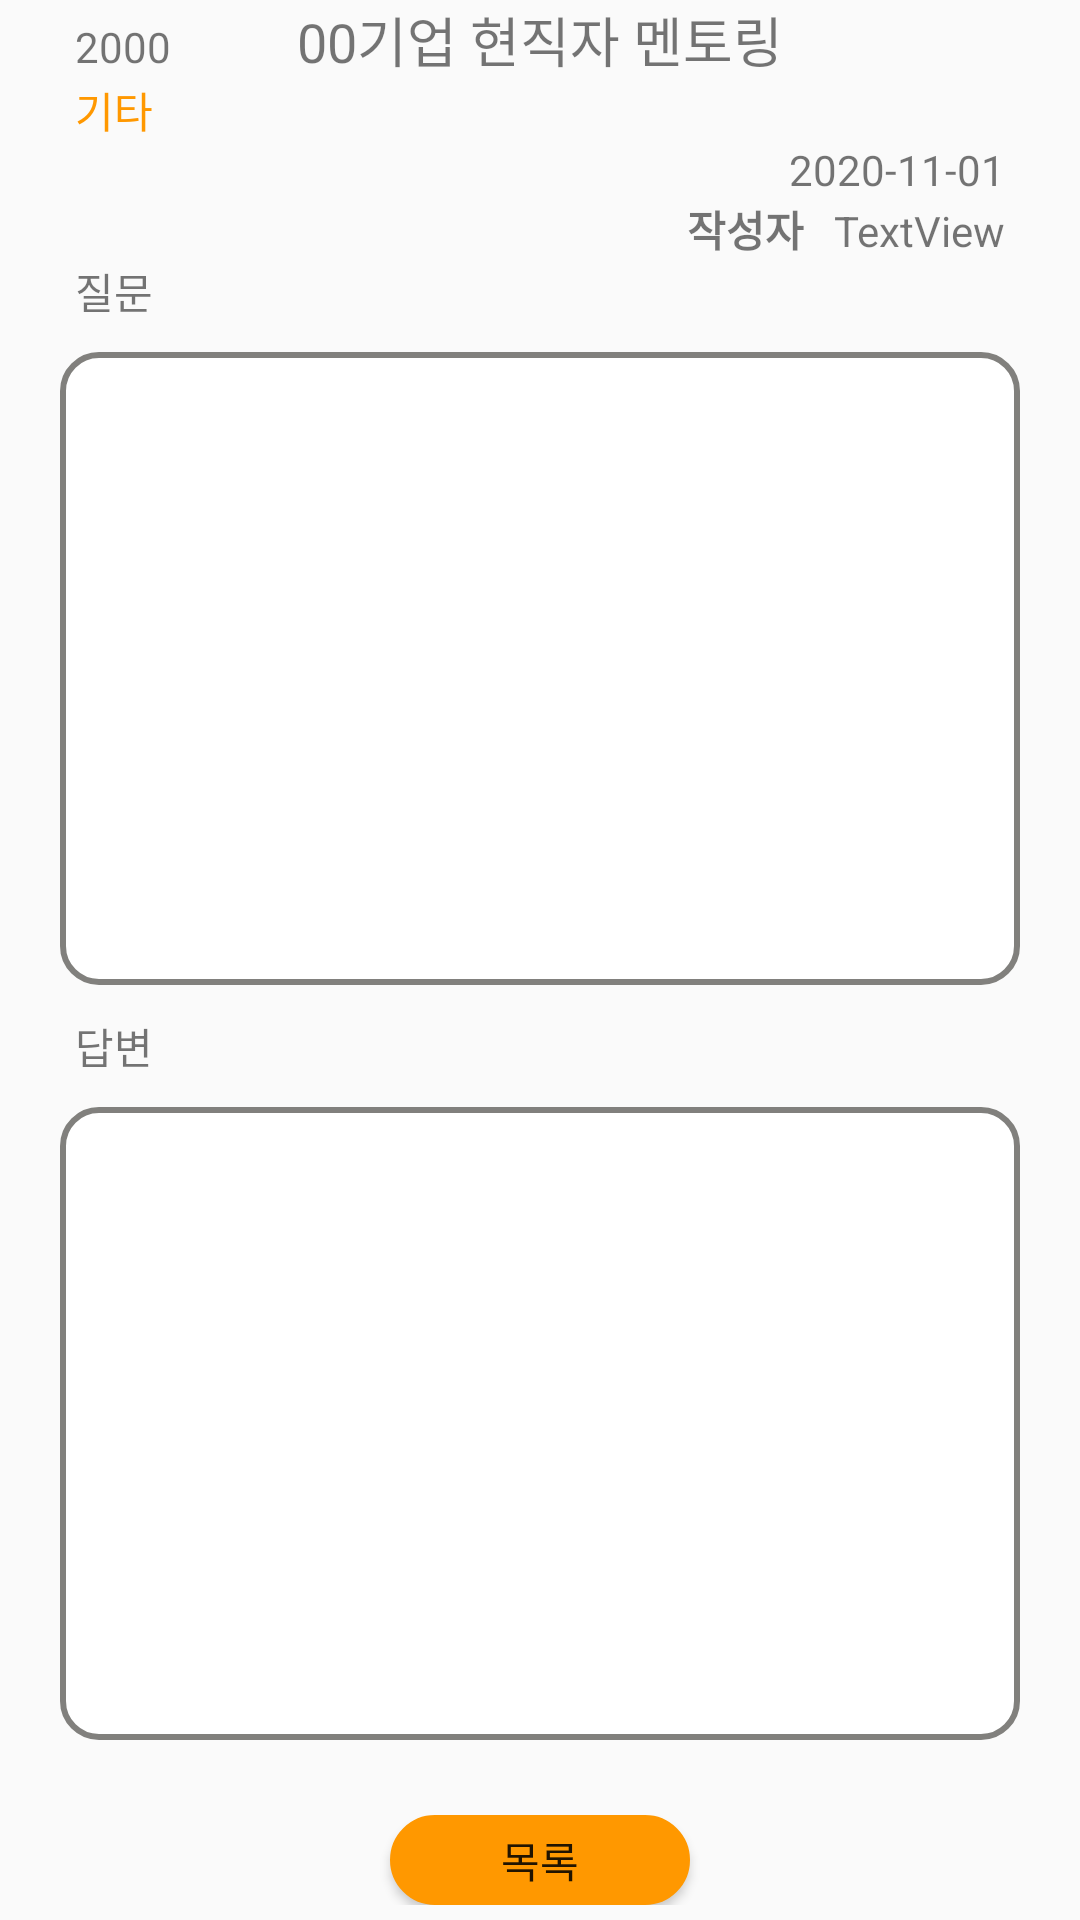

Here is an Android app screen rendered from its layout file. Give the layout XML and the strings, colors and styles it references.
<!-- AndroidManifest.xml: application theme Theme.MannajobAndroid -->
<!-- res/layout/fragment_board_qna.xml -->
<?xml version="1.0" encoding="utf-8"?>
<LinearLayout xmlns:android="http://schemas.android.com/apk/res/android"
    xmlns:app="http://schemas.android.com/apk/res-auto"
    xmlns:tools="http://schemas.android.com/tools"
    android:layout_width="match_parent"
    android:layout_height="match_parent"
    android:layout_marginBottom="60dp"
    android:layout_marginTop="60dp"
    android:orientation="vertical"
    tools:context=".serivce.BoardQnA">

    <LinearLayout
        android:layout_width="match_parent"
        android:layout_height="wrap_content"
        android:orientation="horizontal">

        <TextView
            android:id="@+id/q_num"
            android:layout_width="wrap_content"
            android:layout_height="wrap_content"
            android:ems="5"
            android:paddingLeft="25dp"
            android:text="2000"
            android:textSize="14sp" />

        <TextView
            android:id="@+id/q_subject"
            android:layout_width="wrap_content"
            android:layout_height="wrap_content"
            android:layout_weight="1"
            android:gravity="center"
            android:text="00기업 현직자 멘토링"
            android:textSize="18sp" />
        <TextView
            android:layout_width="wrap_content"
            android:layout_height="wrap_content"
            android:ems="5"
            android:paddingLeft="25dp"
            android:textSize="14sp" />

    </LinearLayout>

    <LinearLayout
        android:layout_width="match_parent"
        android:layout_height="wrap_content"
        android:orientation="horizontal">

        <LinearLayout
            android:layout_width="match_parent"
            android:layout_height="match_parent"
            android:orientation="vertical">

            <TextView
                android:id="@+id/q_category_detail"
                android:layout_width="match_parent"
                android:layout_height="wrap_content"
                android:layout_marginStart="25dp"
                android:layout_marginLeft="25dp"
                android:layout_marginEnd="25dp"
                android:layout_marginRight="25dp"
                android:gravity="left"
                android:textColor="@color/MYOrange"
                android:text="기타" />

            <TextView
                android:id="@+id/q_wdate"
                android:layout_width="match_parent"
                android:layout_height="wrap_content"
                android:layout_marginStart="25dp"
                android:layout_marginLeft="25dp"
                android:layout_marginEnd="25dp"
                android:layout_marginRight="25dp"
                android:gravity="right"
                android:text="2020-11-01"
                tools:layout_marginLeft="25dp" />

            <LinearLayout
                android:layout_width="match_parent"
                android:layout_height="wrap_content"
                android:layout_marginStart="25dp"
                android:layout_marginLeft="25dp"
                android:layout_marginEnd="25dp"
                android:layout_marginRight="25dp"
                android:gravity="right"
                android:orientation="horizontal">

                <TextView
                    android:id="@+id/textView14"
                    android:layout_width="wrap_content"
                    android:layout_height="wrap_content"
                    android:layout_marginEnd="10dp"
                    android:layout_marginRight="10dp"
                    android:text="작성자"
                    android:textStyle="bold" />

                <TextView
                    android:id="@+id/q_m_id"
                    android:layout_width="wrap_content"
                    android:layout_height="wrap_content"
                    android:text="TextView" />
            </LinearLayout>

        </LinearLayout>
    </LinearLayout>

    <TextView
        android:id="@+id/textView31"
        android:layout_width="match_parent"
        android:layout_height="wrap_content"
        android:layout_marginStart="25dp"
        android:layout_marginLeft="25dp"
        android:layout_marginEnd="20dp"
        android:layout_marginRight="20dp"
        android:text="질문" />

    <TextView
        android:id="@+id/q_contents"
        android:layout_width="match_parent"
        android:layout_height="wrap_content"
        android:layout_marginStart="20dp"
        android:layout_marginLeft="20dp"
        android:layout_marginTop="10dp"
        android:layout_marginEnd="20dp"
        android:layout_marginRight="20dp"
        android:layout_marginBottom="10dp"
        android:layout_weight="1"
        android:background="@drawable/editbox_gray"
        android:padding="10dp" />

    <TextView
        android:id="@+id/textView32"
        android:layout_width="match_parent"
        android:layout_height="wrap_content"
        android:layout_marginStart="25dp"
        android:layout_marginLeft="25dp"
        android:layout_marginEnd="20dp"
        android:layout_marginRight="20dp"
        android:text="답변" />

    <TextView
        android:id="@+id/qs_contents"
        android:layout_width="match_parent"
        android:layout_height="wrap_content"
        android:layout_marginStart="20dp"
        android:layout_marginLeft="20dp"
        android:layout_marginTop="10dp"
        android:layout_marginEnd="20dp"
        android:layout_marginRight="20dp"
        android:layout_marginBottom="20dp"
        android:layout_weight="1"
        android:background="@drawable/editbox_gray"
        android:padding="10dp" />

    <androidx.constraintlayout.widget.ConstraintLayout
        android:layout_width="match_parent"
        android:layout_height="wrap_content"
        android:layout_margin="5dp">

        <Button
            android:id="@+id/q_list_btn"
            android:layout_width="100dp"
            android:layout_height="30dp"
            android:background="@drawable/select_button_orange"
            android:text="목록"
            app:layout_constraintBottom_toBottomOf="parent"
            app:layout_constraintEnd_toEndOf="parent"

            app:layout_constraintStart_toStartOf="parent"
            app:layout_constraintTop_toTopOf="parent" />
    </androidx.constraintlayout.widget.ConstraintLayout>
</LinearLayout>
<!-- resources referenced by this layout -->
<resources>
  <color name="MYOrange">#FFFF9800</color>
  <!-- drawable editbox_gray (drawable) -->
  <?xml version="1.0" encoding="utf-8"?>
  <shape xmlns:android="http://schemas.android.com/apk/res/android"
      android:padding="10dp"
      android:shape="rectangle" >
      <solid android:color="#FFF" />
      <corners
          android:bottomLeftRadius="12dp"
          android:bottomRightRadius="12dp"
          android:topLeftRadius="12dp"
          android:topRightRadius="12dp" />
      <stroke
          android:width="2dp"
          android:color="#81807D" />
  </shape>
  <!-- drawable select_button_orange (drawable) -->
  <?xml version="1.0" encoding="utf-8"?>
  <selector xmlns:android="http://schemas.android.com/apk/res/android" >
      <item android:state_pressed="true" >
          <shape android:shape="rectangle"  >
              <corners android:radius="15dip" />
              <stroke android:width="1dip" android:color="#dddddd" />
              <gradient android:angle="-90" android:startColor="#dddddd" android:endColor="#dddddd"  />
          </shape>
      </item>
      <item android:state_focused="true">
          <shape android:shape="rectangle"  >
              <corners android:radius="15dip" />
              <stroke android:width="1dip" android:color="#dddddd" />
              <solid android:color="#dddddd"/>
          </shape>
      </item>
      <item >
          <shape android:shape="rectangle"  >
              <corners android:radius="15dip" />
              <stroke android:width="1dip" android:color="@color/MYOrange" />
              <gradient android:angle="-90" android:startColor="@color/MYOrange" android:endColor="@color/MYOrange" />
          </shape>
      </item>
  </selector>
  <style name="Theme.MannajobAndroid" parent="Theme.AppCompat.Light.NoActionBar">
          
          <item name="colorPrimary">@color/purple_500</item>
          <item name="colorPrimaryVariant">@color/purple_700</item>
          <item name="colorOnPrimary">@color/white</item>
          
          <item name="colorSecondary">@color/teal_200</item>
          <item name="colorSecondaryVariant">@color/teal_700</item>
          <item name="colorOnSecondary">@color/black</item>
          
          <item name="android:statusBarColor" tools:targetApi="l">@android:color/transparent</item>
  
          
      </style>
  <color name="purple_500">#FF6200EE</color>
  <color name="purple_700">#FF3700B3</color>
  <color name="white">#FFFFFFFF</color>
  <color name="teal_200">#FF03DAC5</color>
  <color name="teal_700">#FF018786</color>
  <color name="black">#FF000000</color>
</resources>
